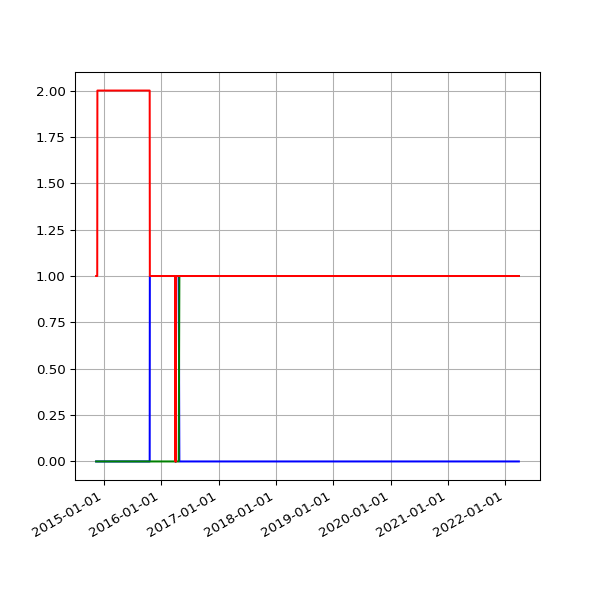

Data behind this chart, as committed beside it:
date, 1.03, 2.01, 2.02
2014-11-13 02:43:39 +0000, 1, , 
2014-11-14 02:36:10 +0000, 1, , 
2014-11-15 02:30:19 +0000, 1, , 
2014-11-16 02:31:03 +0000, 1, , 
2014-11-17 02:44:07 +0000, 1, , 
2014-11-18 02:40:33 +0000, 1, , 
2014-11-19 02:46:01 +0000, 1, , 
2014-11-20 02:43:56 +0000, 1, , 
2014-11-21 02:34:50 +0000, 2, , 
2014-11-22 02:32:51 +0000, 2, , 
2014-11-23 02:36:45 +0000, 2, , 
2014-11-24 02:27:24 +0000, 2, , 
2014-11-25 02:39:42 +0000, 2, , 
2014-11-26 02:51:07 +0000, 2, , 
2014-11-27 02:37:04 +0000, 2, , 
2014-11-28 02:34:52 +0000, 2, , 
2014-11-29 02:30:27 +0000, 2, , 
2014-11-30 02:32:57 +0000, 2, , 
2014-12-01 03:23:50 +0000, 2, , 
2014-12-02 02:35:18 +0000, 2, , 
2014-12-03 02:37:48 +0000, 2, , 
2014-12-04 02:39:05 +0000, 2, , 
2014-12-05 02:39:00 +0000, 2, , 
2014-12-06 02:32:23 +0000, 2, , 
2014-12-07 02:28:06 +0000, 2, , 
2014-12-08 02:44:28 +0000, 2, , 
2014-12-09 02:39:34 +0000, 2, , 
2014-12-11 03:14:35 +0000, 2, , 
2014-12-16 20:52:04 +0000, 2, , 
2014-12-17 13:32:22 +0000, 2, , 
2014-12-18 02:17:19 +0000, 2, , 
2014-12-19 02:43:05 +0000, 2, , 
2014-12-20 02:31:59 +0000, 2, , 
2014-12-21 02:08:34 +0000, 2, , 
2014-12-22 02:09:19 +0000, 2, , 
2014-12-23 02:08:53 +0000, 2, , 
2014-12-24 02:12:21 +0000, 2, , 
2014-12-25 06:47:47 +0000, 2, , 
2014-12-26 02:17:30 +0000, 2, , 
2014-12-27 02:12:03 +0000, 2, , 
2014-12-28 02:11:49 +0000, 2, , 
2014-12-29 02:08:04 +0000, 2, , 
2014-12-30 02:11:03 +0000, 2, , 
2014-12-31 02:24:22 +0000, 2, , 
2015-01-01 02:06:34 +0000, 2, , 
2015-01-02 02:06:32 +0000, 2, , 
2015-01-03 02:12:22 +0000, 2, , 
2015-01-04 02:09:42 +0000, 2, , 
2015-01-05 02:14:23 +0000, 2, , 
2015-01-06 02:25:53 +0000, 2, , 
2015-01-07 02:24:04 +0000, 2, , 
2015-01-08 02:15:51 +0000, 2, , 
2015-01-09 02:19:20 +0000, 2, , 
2015-01-10 02:08:34 +0000, 2, , 
2015-01-11 02:10:14 +0000, 2, , 
2015-01-12 02:09:15 +0000, 2, , 
2015-01-13 02:26:54 +0000, 2, , 
2015-01-14 02:25:05 +0000, 2, , 
2015-01-15 02:17:41 +0000, 2, , 
2015-01-16 02:45:10 +0000, 2, , 
... 2,042 more rows
